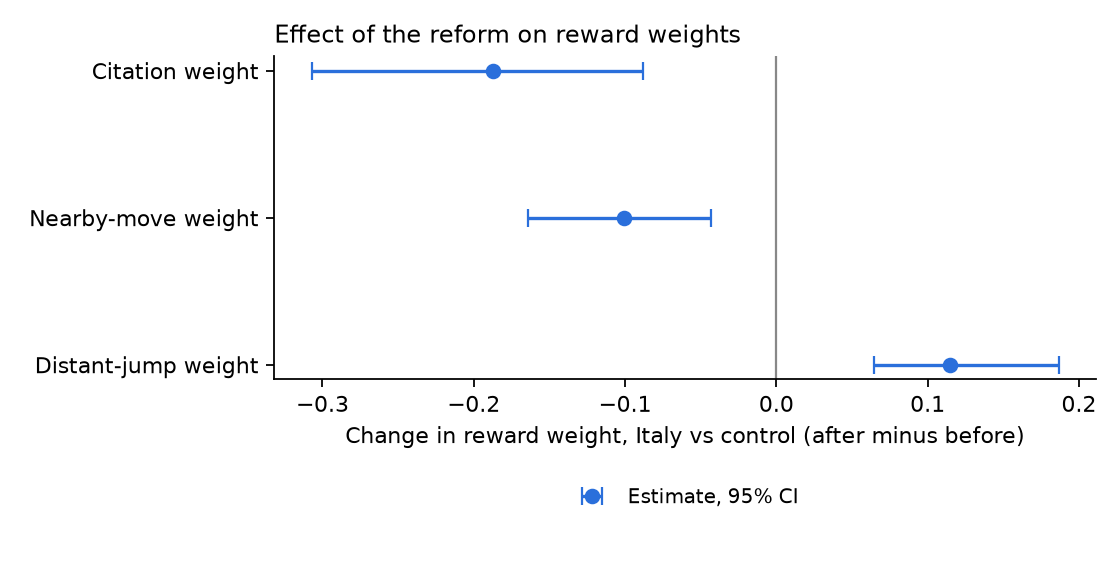

The file beside this chart, header and first rows:
parameter, did, ci_low, ci_high, boot_se
theta_cite, -0.1874, -0.3071, -0.08838, 0.05316
theta_near, -0.101, -0.1639, -0.04351, 0.03036
theta_far, 0.1148, 0.06473, 0.1866, 0.03109
